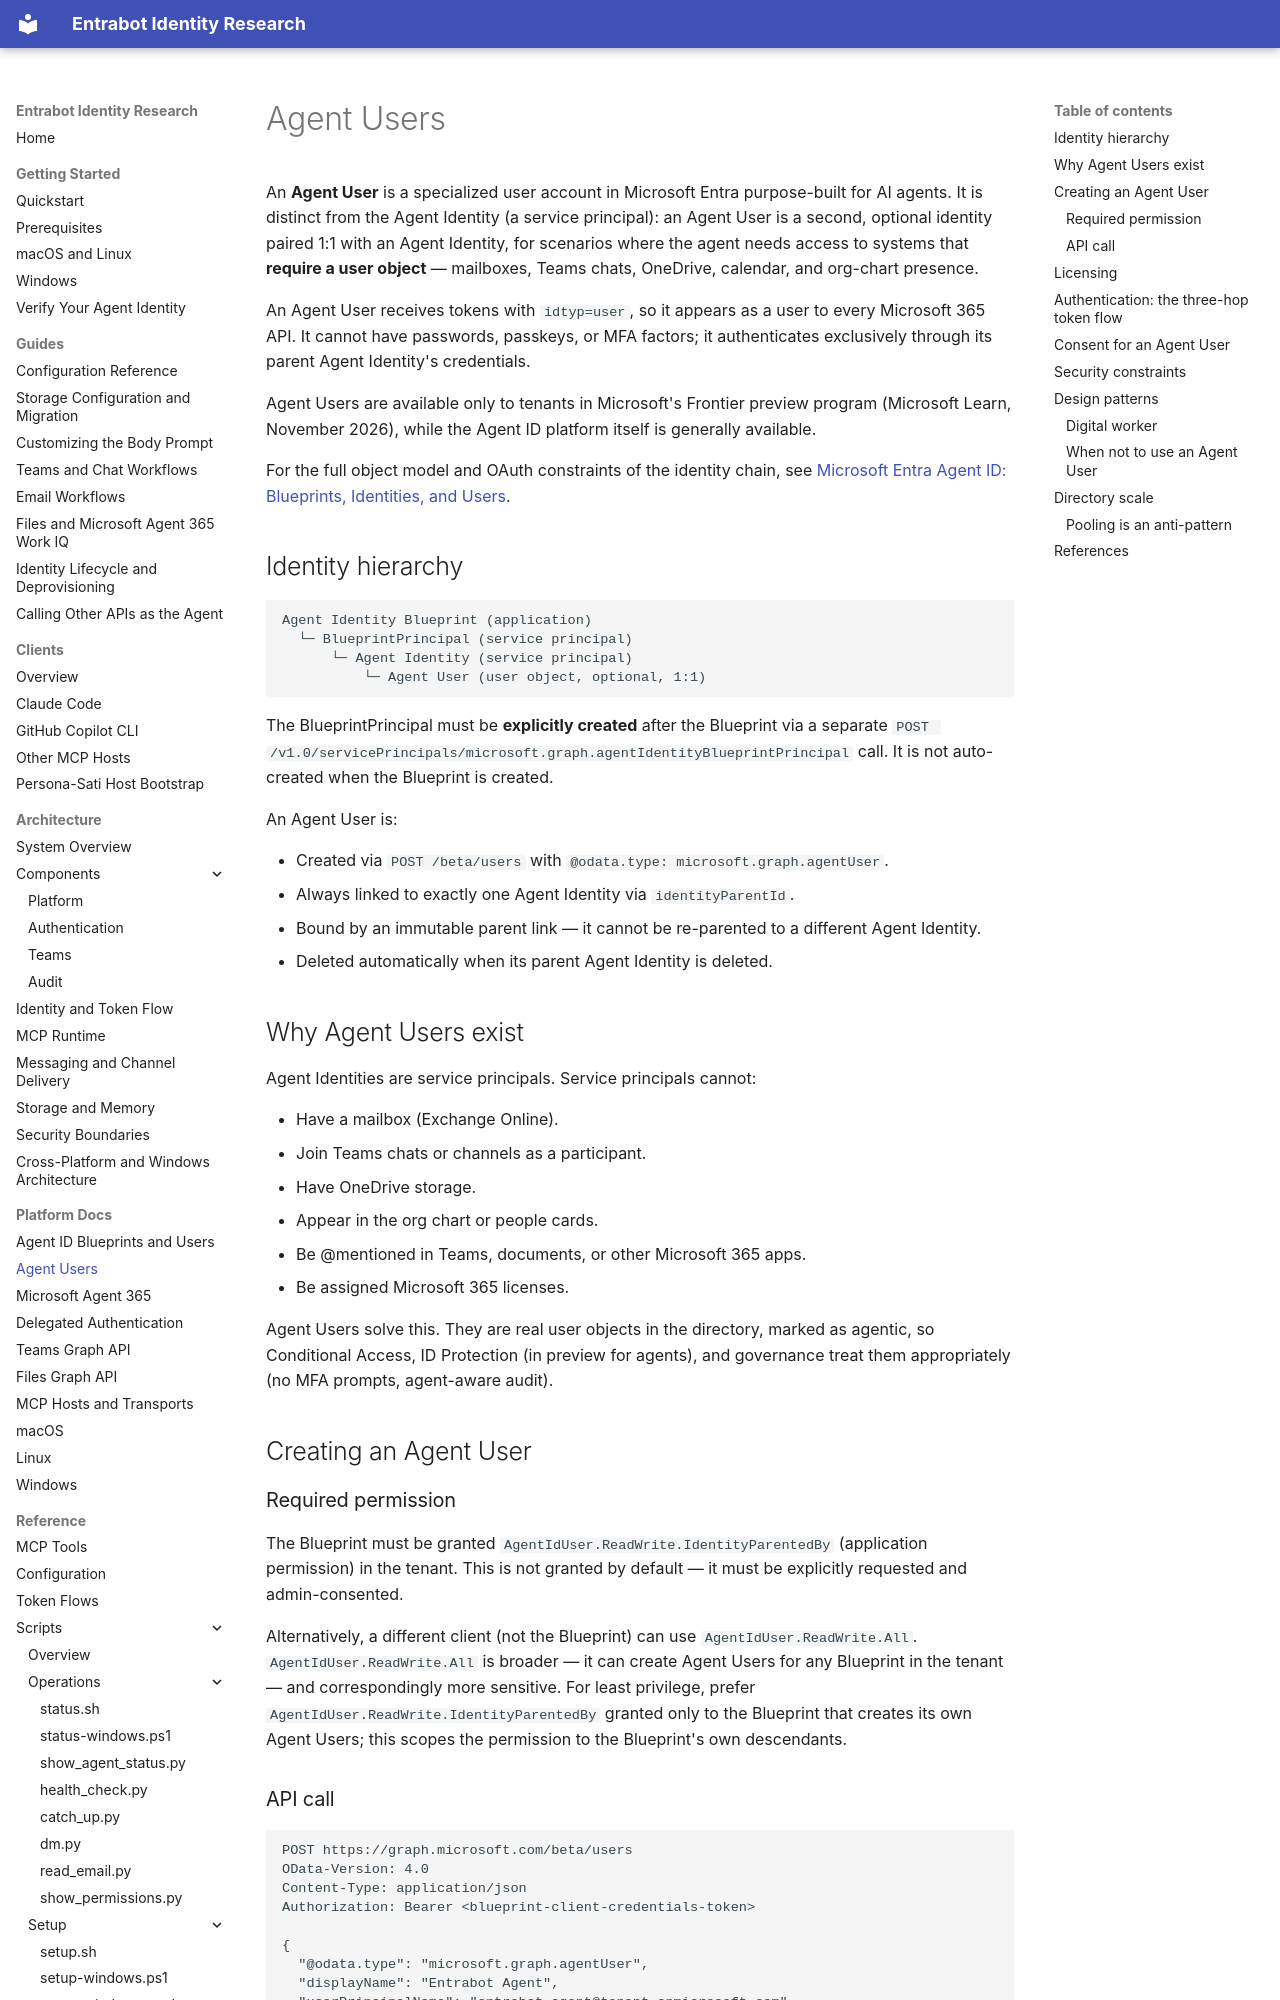

repository: microsoft/entrabot · page: platform-docs/entra-agent-users/index.html · generator: mkdocs

# Agent Users

An **Agent User** is a specialized user account in Microsoft Entra purpose-built
for AI agents. It is distinct from the Agent Identity (a service principal): an
Agent User is a second, optional identity paired 1:1 with an Agent Identity, for
scenarios where the agent needs access to systems that **require a user object** —
mailboxes, Teams chats, OneDrive, calendar, and org-chart presence.

An Agent User receives tokens with `idtyp=user`, so it appears as a user to
every Microsoft 365 API. It cannot have passwords, passkeys, or MFA factors; it
authenticates exclusively through its parent Agent Identity's credentials.

Agent Users are available only to tenants in Microsoft's Frontier preview
program (Microsoft Learn, November 2026), while the Agent ID platform itself is
generally available.

For the full object model and OAuth constraints of the identity chain, see
[Microsoft Entra Agent ID: Blueprints, Identities, and Users](agent-id-blueprints-and-users.md).

## Identity hierarchy

```text
Agent Identity Blueprint (application)
  └─ BlueprintPrincipal (service principal)
      └─ Agent Identity (service principal)
          └─ Agent User (user object, optional, 1:1)
```

The BlueprintPrincipal must be **explicitly created** after the Blueprint via a
separate `POST /v1.0/servicePrincipals/microsoft.graph.agentIdentityBlueprintPrincipal`
call. It is not auto-created when the Blueprint is created.

An Agent User is:

- Created via `POST /beta/users` with `@odata.type: microsoft.graph.agentUser`.
- Always linked to exactly one Agent Identity via `identityParentId`.
- Bound by an immutable parent link — it cannot be re-parented to a different
  Agent Identity.
- Deleted automatically when its parent Agent Identity is deleted.

## Why Agent Users exist

Agent Identities are service principals. Service principals cannot:

- Have a mailbox (Exchange Online).
- Join Teams chats or channels as a participant.
- Have OneDrive storage.
- Appear in the org chart or people cards.
- Be @mentioned in Teams, documents, or other Microsoft 365 apps.
- Be assigned Microsoft 365 licenses.

Agent Users solve this. They are real user objects in the directory, marked as
agentic, so Conditional Access, ID Protection (in preview for agents), and governance treat them
appropriately (no MFA prompts, agent-aware audit).

## Creating an Agent User

### Required permission

The Blueprint must be granted `AgentIdUser.ReadWrite.IdentityParentedBy`
(application permission) in the tenant. This is not granted by default — it must
be explicitly requested and admin-consented.

Alternatively, a different client (not the Blueprint) can use
`AgentIdUser.ReadWrite.All`. `AgentIdUser.ReadWrite.All` is broader — it can
create Agent Users for any Blueprint in the tenant — and correspondingly more
sensitive. For least privilege, prefer `AgentIdUser.ReadWrite.IdentityParentedBy`
granted only to the Blueprint that creates its own Agent Users; this scopes the
permission to the Blueprint's own descendants.
